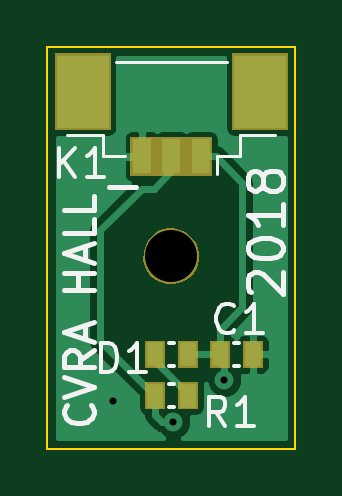
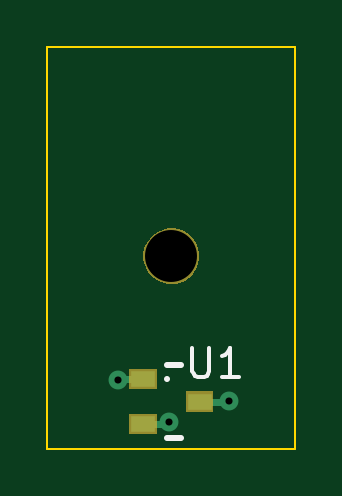
Circuit board: 11 layer files. Board 10.5 x 17.0 mm.
- bottom_copper: CarteCapteurHall2018-B.Cu.gbl (769 bytes)
- bottom_mask: CarteCapteurHall2018-B.Mask.gbs (1557 bytes)
- paste: CarteCapteurHall2018-B.Paste.gbp (377 bytes)
- bottom_silk: CarteCapteurHall2018-B.SilkS.gbo (990 bytes)
- outline: CarteCapteurHall2018-Edge.Cuts.gm1 (445 bytes)
- top_copper: CarteCapteurHall2018-F.Cu.gtl (8233 bytes)
- top_mask: CarteCapteurHall2018-F.Mask.gts (2445 bytes)
- paste: CarteCapteurHall2018-F.Paste.gtp (628 bytes)
- top_silk: CarteCapteurHall2018-F.SilkS.gto (5883 bytes)
- drill: CarteCapteurHall2018-NPTH.drl (173 bytes)
- drill: CarteCapteurHall2018.drl (200 bytes)

=== bottom_copper: CarteCapteurHall2018-B.Cu.gbl ===
G04 #@! TF.FileFunction,Copper,L2,Bot,Mixed*
%FSLAX46Y46*%
G04 Gerber Fmt 4.6, Leading zero omitted, Abs format (unit mm)*
G04 Created by KiCad (PCBNEW 4.0.7) date 02/04/18 18:28:48*
%MOMM*%
%LPD*%
G01*
G04 APERTURE LIST*
%ADD10C,0.100000*%
%ADD11R,1.000000X0.700000*%
%ADD12C,0.800000*%
%ADD13C,0.300000*%
G04 APERTURE END LIST*
D10*
D11*
X4046800Y1991300D03*
X6446800Y1041300D03*
X6446800Y2941300D03*
D12*
X2790800Y2023300D03*
X7489800Y2912300D03*
X5330800Y1134300D03*
D13*
X4046800Y1991300D02*
X2822800Y1991300D01*
X2822800Y1991300D02*
X2790800Y2023300D01*
X6446800Y2941300D02*
X7460800Y2941300D01*
X7460800Y2941300D02*
X7489800Y2912300D01*
X5423800Y1041300D02*
X5330800Y1134300D01*
X6446800Y1041300D02*
X5423800Y1041300D01*
M02*

=== bottom_mask: CarteCapteurHall2018-B.Mask.gbs ===
G04 #@! TF.FileFunction,Soldermask,Bot*
%FSLAX46Y46*%
G04 Gerber Fmt 4.6, Leading zero omitted, Abs format (unit mm)*
G04 Created by KiCad (PCBNEW 4.0.7) date 02/04/18 18:28:48*
%MOMM*%
%LPD*%
G01*
G04 APERTURE LIST*
%ADD10C,0.100000*%
G04 APERTURE END LIST*
D10*
G36*
X7026800Y611300D02*
X5866800Y611300D01*
X5866800Y1471300D01*
X7026800Y1471300D01*
X7026800Y611300D01*
X7026800Y611300D01*
G37*
G36*
X4626800Y1561300D02*
X3466800Y1561300D01*
X3466800Y2421300D01*
X4626800Y2421300D01*
X4626800Y1561300D01*
X4626800Y1561300D01*
G37*
G36*
X7026800Y2511300D02*
X5866800Y2511300D01*
X5866800Y3371300D01*
X7026800Y3371300D01*
X7026800Y2511300D01*
X7026800Y2511300D01*
G37*
G36*
X5370740Y9320521D02*
X5597428Y9273989D01*
X5810754Y9184315D01*
X6002604Y9054911D01*
X6165665Y8890706D01*
X6293727Y8697959D01*
X6381908Y8484014D01*
X6426639Y8258109D01*
X6426639Y8258078D01*
X6426851Y8257005D01*
X6423160Y7992691D01*
X6422918Y7991628D01*
X6422918Y7991593D01*
X6371897Y7767028D01*
X6277775Y7555624D01*
X6144384Y7366531D01*
X5976796Y7206940D01*
X5781416Y7082947D01*
X5565661Y6999261D01*
X5337769Y6959078D01*
X5106409Y6963924D01*
X4880389Y7013618D01*
X4668338Y7106260D01*
X4478314Y7238331D01*
X4317561Y7404795D01*
X4192203Y7599313D01*
X4107016Y7814473D01*
X4065241Y8042083D01*
X4068472Y8273466D01*
X4116586Y8499825D01*
X4207750Y8712526D01*
X4338487Y8903463D01*
X4503827Y9065376D01*
X4697462Y9192087D01*
X4912021Y9278774D01*
X5139336Y9322137D01*
X5370740Y9320521D01*
X5370740Y9320521D01*
G37*
M02*

=== paste: CarteCapteurHall2018-B.Paste.gbp ===
G04 #@! TF.FileFunction,Paste,Bot*
%FSLAX46Y46*%
G04 Gerber Fmt 4.6, Leading zero omitted, Abs format (unit mm)*
G04 Created by KiCad (PCBNEW 4.0.7) date 02/04/18 18:28:48*
%MOMM*%
%LPD*%
G01*
G04 APERTURE LIST*
%ADD10C,0.100000*%
%ADD11R,1.000000X0.700000*%
G04 APERTURE END LIST*
D10*
D11*
X4046800Y1991300D03*
X6446800Y1041300D03*
X6446800Y2941300D03*
M02*

=== bottom_silk: CarteCapteurHall2018-B.SilkS.gbo ===
G04 #@! TF.FileFunction,Legend,Bot*
%FSLAX46Y46*%
G04 Gerber Fmt 4.6, Leading zero omitted, Abs format (unit mm)*
G04 Created by KiCad (PCBNEW 4.0.7) date 02/04/18 18:28:48*
%MOMM*%
%LPD*%
G01*
G04 APERTURE LIST*
%ADD10C,0.100000*%
%ADD11C,0.250000*%
%ADD12C,0.150000*%
%ADD13R,1.160000X0.860000*%
%ADD14C,2.360000*%
G04 APERTURE END LIST*
D10*
D11*
X4826800Y441300D02*
X5446800Y441300D01*
X4826800Y3541300D02*
X5446800Y3541300D01*
X5436800Y2941300D02*
X5446800Y2941300D01*
D12*
X4349181Y4275824D02*
X4349181Y3263919D01*
X4289657Y3144871D01*
X4230133Y3085348D01*
X4111086Y3025824D01*
X3872990Y3025824D01*
X3753943Y3085348D01*
X3694419Y3144871D01*
X3634895Y3263919D01*
X3634895Y4275824D01*
X2384895Y3025824D02*
X3099181Y3025824D01*
X2742038Y3025824D02*
X2742038Y4275824D01*
X2861086Y4097252D01*
X2980133Y3978205D01*
X3099181Y3918681D01*
%LPC*%
D13*
X4046800Y1991300D03*
X6446800Y1041300D03*
X6446800Y2941300D03*
D14*
X5246800Y8141300D03*
M02*

=== outline: CarteCapteurHall2018-Edge.Cuts.gm1 ===
G04 #@! TF.FileFunction,Profile,NP*
%FSLAX46Y46*%
G04 Gerber Fmt 4.6, Leading zero omitted, Abs format (unit mm)*
G04 Created by KiCad (PCBNEW 4.0.7) date 02/04/18 18:28:48*
%MOMM*%
%LPD*%
G01*
G04 APERTURE LIST*
%ADD10C,0.100000*%
G04 APERTURE END LIST*
D10*
X-3200Y16991300D02*
X-3200Y-8700D01*
X10496800Y16991300D02*
X-3200Y16991300D01*
X10496800Y-8700D02*
X10496800Y16991300D01*
X-3200Y-8700D02*
X10496800Y-8700D01*
M02*

=== top_copper: CarteCapteurHall2018-F.Cu.gtl (8233 bytes, source omitted) ===
=== top_mask: CarteCapteurHall2018-F.Mask.gts ===
G04 #@! TF.FileFunction,Soldermask,Top*
%FSLAX46Y46*%
G04 Gerber Fmt 4.6, Leading zero omitted, Abs format (unit mm)*
G04 Created by KiCad (PCBNEW 4.0.7) date 02/04/18 18:28:48*
%MOMM*%
%LPD*%
G01*
G04 APERTURE LIST*
%ADD10C,0.100000*%
G04 APERTURE END LIST*
D10*
G36*
X4976800Y1661300D02*
X4116800Y1661300D01*
X4116800Y2821300D01*
X4976800Y2821300D01*
X4976800Y1661300D01*
X4976800Y1661300D01*
G37*
G36*
X6376800Y1661300D02*
X5516800Y1661300D01*
X5516800Y2821300D01*
X6376800Y2821300D01*
X6376800Y1661300D01*
X6376800Y1661300D01*
G37*
G36*
X9126800Y3411300D02*
X8266800Y3411300D01*
X8266800Y4571300D01*
X9126800Y4571300D01*
X9126800Y3411300D01*
X9126800Y3411300D01*
G37*
G36*
X7726800Y3411300D02*
X6866800Y3411300D01*
X6866800Y4571300D01*
X7726800Y4571300D01*
X7726800Y3411300D01*
X7726800Y3411300D01*
G37*
G36*
X6376800Y3411300D02*
X5516800Y3411300D01*
X5516800Y4571300D01*
X6376800Y4571300D01*
X6376800Y3411300D01*
X6376800Y3411300D01*
G37*
G36*
X4976800Y3411300D02*
X4116800Y3411300D01*
X4116800Y4571300D01*
X4976800Y4571300D01*
X4976800Y3411300D01*
X4976800Y3411300D01*
G37*
G36*
X5370740Y9320521D02*
X5597428Y9273989D01*
X5810754Y9184315D01*
X6002604Y9054911D01*
X6165665Y8890706D01*
X6293727Y8697959D01*
X6381908Y8484014D01*
X6426639Y8258109D01*
X6426639Y8258078D01*
X6426851Y8257005D01*
X6423160Y7992691D01*
X6422918Y7991628D01*
X6422918Y7991593D01*
X6371897Y7767028D01*
X6277775Y7555624D01*
X6144384Y7366531D01*
X5976796Y7206940D01*
X5781416Y7082947D01*
X5565661Y6999261D01*
X5337769Y6959078D01*
X5106409Y6963924D01*
X4880389Y7013618D01*
X4668338Y7106260D01*
X4478314Y7238331D01*
X4317561Y7404795D01*
X4192203Y7599313D01*
X4107016Y7814473D01*
X4065241Y8042083D01*
X4068472Y8273466D01*
X4116586Y8499825D01*
X4207750Y8712526D01*
X4338487Y8903463D01*
X4503827Y9065376D01*
X4697462Y9192087D01*
X4912021Y9278774D01*
X5139336Y9322137D01*
X5370740Y9320521D01*
X5370740Y9320521D01*
G37*
G36*
X6976800Y11536300D02*
X3516800Y11536300D01*
X3516800Y13196300D01*
X6976800Y13196300D01*
X6976800Y11536300D01*
X6976800Y11536300D01*
G37*
G36*
X2676800Y13486300D02*
X316800Y13486300D01*
X316800Y16746300D01*
X2676800Y16746300D01*
X2676800Y13486300D01*
X2676800Y13486300D01*
G37*
G36*
X10176800Y13486300D02*
X7816800Y13486300D01*
X7816800Y16746300D01*
X10176800Y16746300D01*
X10176800Y13486300D01*
X10176800Y13486300D01*
G37*
M02*

=== paste: CarteCapteurHall2018-F.Paste.gtp ===
G04 #@! TF.FileFunction,Paste,Top*
%FSLAX46Y46*%
G04 Gerber Fmt 4.6, Leading zero omitted, Abs format (unit mm)*
G04 Created by KiCad (PCBNEW 4.0.7) date 02/04/18 18:28:48*
%MOMM*%
%LPD*%
G01*
G04 APERTURE LIST*
%ADD10C,0.100000*%
%ADD11R,0.800000X1.500000*%
%ADD12R,2.200000X3.100000*%
%ADD13R,0.700000X1.000000*%
G04 APERTURE END LIST*
D10*
D11*
X6496800Y12366300D03*
X5246800Y12366300D03*
X3996800Y12366300D03*
D12*
X8996800Y15116300D03*
X1496800Y15116300D03*
D13*
X8696800Y3991300D03*
X7296800Y3991300D03*
X4546800Y2241300D03*
X5946800Y2241300D03*
X4546800Y3991300D03*
X5946800Y3991300D03*
M02*

=== top_silk: CarteCapteurHall2018-F.SilkS.gto ===
G04 #@! TF.FileFunction,Legend,Top*
%FSLAX46Y46*%
G04 Gerber Fmt 4.6, Leading zero omitted, Abs format (unit mm)*
G04 Created by KiCad (PCBNEW 4.0.7) date 02/04/18 18:28:48*
%MOMM*%
%LPD*%
G01*
G04 APERTURE LIST*
%ADD10C,0.100000*%
%ADD11C,0.200000*%
%ADD12C,0.120000*%
%ADD13C,0.150000*%
%ADD14R,0.960000X1.660000*%
%ADD15R,2.360000X3.260000*%
%ADD16R,0.860000X1.160000*%
%ADD17C,2.360000*%
G04 APERTURE END LIST*
D10*
D11*
X8618229Y6619872D02*
X8546800Y6691301D01*
X8475371Y6834158D01*
X8475371Y7191301D01*
X8546800Y7334158D01*
X8618229Y7405587D01*
X8761086Y7477015D01*
X8903943Y7477015D01*
X9118229Y7405587D01*
X9975371Y6548444D01*
X9975371Y7477015D01*
X8475371Y8405586D02*
X8475371Y8548443D01*
X8546800Y8691300D01*
X8618229Y8762729D01*
X8761086Y8834158D01*
X9046800Y8905586D01*
X9403943Y8905586D01*
X9689657Y8834158D01*
X9832514Y8762729D01*
X9903943Y8691300D01*
X9975371Y8548443D01*
X9975371Y8405586D01*
X9903943Y8262729D01*
X9832514Y8191300D01*
X9689657Y8119872D01*
X9403943Y8048443D01*
X9046800Y8048443D01*
X8761086Y8119872D01*
X8618229Y8191300D01*
X8546800Y8262729D01*
X8475371Y8405586D01*
X9975371Y10334157D02*
X9975371Y9477014D01*
X9975371Y9905586D02*
X8475371Y9905586D01*
X8689657Y9762729D01*
X8832514Y9619871D01*
X8903943Y9477014D01*
X9118229Y11191300D02*
X9046800Y11048442D01*
X8975371Y10977014D01*
X8832514Y10905585D01*
X8761086Y10905585D01*
X8618229Y10977014D01*
X8546800Y11048442D01*
X8475371Y11191300D01*
X8475371Y11477014D01*
X8546800Y11619871D01*
X8618229Y11691300D01*
X8761086Y11762728D01*
X8832514Y11762728D01*
X8975371Y11691300D01*
X9046800Y11619871D01*
X9118229Y11477014D01*
X9118229Y11191300D01*
X9189657Y11048442D01*
X9261086Y10977014D01*
X9403943Y10905585D01*
X9689657Y10905585D01*
X9832514Y10977014D01*
X9903943Y11048442D01*
X9975371Y11191300D01*
X9975371Y11477014D01*
X9903943Y11619871D01*
X9832514Y11691300D01*
X9689657Y11762728D01*
X9403943Y11762728D01*
X9261086Y11691300D01*
X9189657Y11619871D01*
X9118229Y11477014D01*
X1840229Y1845204D02*
X1899752Y1785680D01*
X1959276Y1607109D01*
X1959276Y1488061D01*
X1899752Y1309489D01*
X1780705Y1190442D01*
X1661657Y1130918D01*
X1423562Y1071394D01*
X1244990Y1071394D01*
X1006895Y1130918D01*
X887848Y1190442D01*
X768800Y1309489D01*
X709276Y1488061D01*
X709276Y1607109D01*
X768800Y1785680D01*
X828324Y1845204D01*
X709276Y2202347D02*
X1959276Y2619013D01*
X709276Y3035680D01*
X1959276Y4166633D02*
X1364038Y3749966D01*
X1959276Y3452347D02*
X709276Y3452347D01*
X709276Y3928538D01*
X768800Y4047585D01*
X828324Y4107109D01*
X947371Y4166633D01*
X1125943Y4166633D01*
X1244990Y4107109D01*
X1304514Y4047585D01*
X1364038Y3928538D01*
X1364038Y3452347D01*
X1602133Y4642823D02*
X1602133Y5238061D01*
X1959276Y4523776D02*
X709276Y4940442D01*
X1959276Y5357109D01*
X1959276Y6726157D02*
X709276Y6726157D01*
X1304514Y6726157D02*
X1304514Y7440443D01*
X1959276Y7440443D02*
X709276Y7440443D01*
X1602133Y7976157D02*
X1602133Y8571395D01*
X1959276Y7857110D02*
X709276Y8273776D01*
X1959276Y8690443D01*
X1959276Y9702348D02*
X1959276Y9107110D01*
X709276Y9107110D01*
X1959276Y10714253D02*
X1959276Y10119015D01*
X709276Y10119015D01*
X2600372Y11060157D02*
X3743229Y11060157D01*
D12*
X3296800Y12366300D02*
X2346800Y12366300D01*
X2346800Y12366300D02*
X2346800Y13266300D01*
X2346800Y13266300D02*
X846800Y13266300D01*
X7196800Y12366300D02*
X8146800Y12366300D01*
X8146800Y12366300D02*
X8146800Y13266300D01*
X8146800Y13266300D02*
X9646800Y13266300D01*
X7596800Y16366300D02*
X2896800Y16366300D01*
X7196800Y12366300D02*
X7196800Y11616300D01*
D13*
X8096800Y3491300D02*
X7896800Y3491300D01*
X8096800Y4491300D02*
X7896800Y4491300D01*
X5146800Y2741300D02*
X5346800Y2741300D01*
X5146800Y1741300D02*
X5346800Y1741300D01*
X5146800Y4491300D02*
X5346800Y4491300D01*
X5146800Y3491300D02*
X5346800Y3491300D01*
X471181Y11490824D02*
X471181Y12740824D01*
X1185467Y11490824D02*
X649752Y12205110D01*
X1185467Y12740824D02*
X471181Y12026538D01*
X2375943Y11490824D02*
X1661657Y11490824D01*
X2018800Y11490824D02*
X2018800Y12740824D01*
X1899752Y12562252D01*
X1780705Y12443205D01*
X1661657Y12383681D01*
X7916467Y5005871D02*
X7856943Y4946348D01*
X7678372Y4886824D01*
X7559324Y4886824D01*
X7380752Y4946348D01*
X7261705Y5065395D01*
X7202181Y5184443D01*
X7142657Y5422538D01*
X7142657Y5601110D01*
X7202181Y5839205D01*
X7261705Y5958252D01*
X7380752Y6077300D01*
X7559324Y6136824D01*
X7678372Y6136824D01*
X7856943Y6077300D01*
X7916467Y6017776D01*
X9106943Y4886824D02*
X8392657Y4886824D01*
X8749800Y4886824D02*
X8749800Y6136824D01*
X8630752Y5958252D01*
X8511705Y5839205D01*
X8392657Y5779681D01*
X7535467Y949824D02*
X7118800Y1545062D01*
X6821181Y949824D02*
X6821181Y2199824D01*
X7297372Y2199824D01*
X7416419Y2140300D01*
X7475943Y2080776D01*
X7535467Y1961729D01*
X7535467Y1783157D01*
X7475943Y1664110D01*
X7416419Y1604586D01*
X7297372Y1545062D01*
X6821181Y1545062D01*
X8725943Y949824D02*
X8011657Y949824D01*
X8368800Y949824D02*
X8368800Y2199824D01*
X8249752Y2021252D01*
X8130705Y1902205D01*
X8011657Y1842681D01*
X2249181Y3235824D02*
X2249181Y4485824D01*
X2546800Y4485824D01*
X2725372Y4426300D01*
X2844419Y4307252D01*
X2903943Y4188205D01*
X2963467Y3950110D01*
X2963467Y3771538D01*
X2903943Y3533443D01*
X2844419Y3414395D01*
X2725372Y3295348D01*
X2546800Y3235824D01*
X2249181Y3235824D01*
X4153943Y3235824D02*
X3439657Y3235824D01*
X3796800Y3235824D02*
X3796800Y4485824D01*
X3677752Y4307252D01*
X3558705Y4188205D01*
X3439657Y4128681D01*
%LPC*%
D14*
X6496800Y12366300D03*
X5246800Y12366300D03*
X3996800Y12366300D03*
D15*
X8996800Y15116300D03*
X1496800Y15116300D03*
D16*
X8696800Y3991300D03*
X7296800Y3991300D03*
X4546800Y2241300D03*
X5946800Y2241300D03*
X4546800Y3991300D03*
X5946800Y3991300D03*
D17*
X5246800Y8141300D03*
M02*

=== drill: CarteCapteurHall2018-NPTH.drl ===
M48
;DRILL file {KiCad 4.0.7} date 02/04/18 18:28:55
;FORMAT={-:-/ absolute / metric / decimal}
FMAT,2
METRIC,TZ
T1C2.200
%
G90
G05
M71
T1
X5.247Y8.141
T0
M30

=== drill: CarteCapteurHall2018.drl ===
M48
;DRILL file {KiCad 4.0.7} date 02/04/18 18:28:55
;FORMAT={-:-/ absolute / metric / decimal}
FMAT,2
METRIC,TZ
T1C0.300
%
G90
G05
M71
T1
X2.791Y2.023
X5.331Y1.134
X7.49Y2.912
T0
M30
